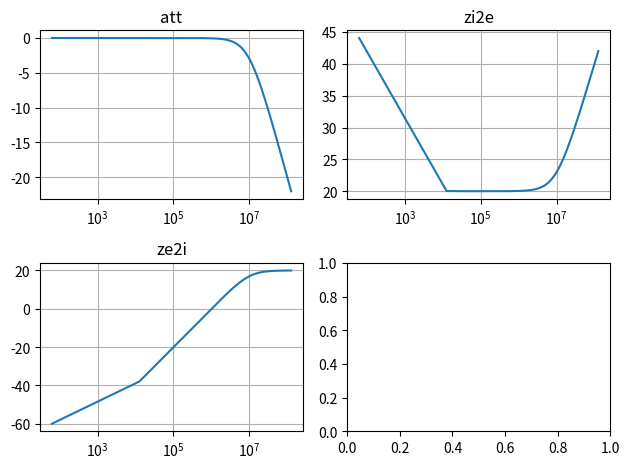

The script that saved this image:
"""
Model script for output LC filter of buck conveter
"""

import numpy as np


# List of parameter dictionaries with names, initial values,
# and min/max bounds. Set 'vary': False to hold a param constant.
PARAMS = [
    {"name":   "Ls", "init": 1e-6, "vary": True, "min":  100e-9, "max":  10e-3},
    {"name":  "rLs", "init": 1e-3, "vary": True, "min":   100, "max":  1},
    {"name":   "Cp", "init": 100e-9, "vary": True, "min": 10e-9, "max":  100e-6},
    {"name":   "Rp", "init":   1, "vary": True, "min":   1e-3, "max":  10},
    {"name":   "w0", "init":   100e3, "vary": True, "min":  1e3, "max":  10e6},
]

def model(w, params, **kws):
    """
    Calculate impedance using equations here for all frequencies w.
    :param w: radian frequency array
    :param params: list of component values to apply to the model equations
    :param kws: dict of optional args (eg load, fsf, zsf)
    :param kws: dict of optional args (eg load, fsf, zsf)
    :param kws: dict of optional args (eg load, fsf, zsf)
    :return: complex impedance array corresponding to freqs w
    """
    # Extract individual component values from params list
    Ls  = params['Ls']
    rLs   = params['rLs']
    Cp  = params['Cp']
    Rp  = params['Rp']
    load = params['load']
    
    
    ZLs = (1j*w*Ls + rLs)
    ZCp = 1/1j/w/Cp + Rp
                                            
    Zext2int = ZLs * ZCp / (ZLs + ZCp)
    Zint2ext = ZLs + ZCp*load/(ZCp+load)
    attenuation = ZCp / (ZLs + ZCp)
                                            
    return attenuation, Zint2ext, Zext2int


if __name__ == "__main__":
    import numpy as np
    import matplotlib.pyplot as plt

    # Data for plotting
    f = np.linspace(10, 20.0e6, 10000)
    w = 2 * np.pi * f
    params = {'Ls': 1e-6, 'rLs': 1e-3, 'Cp': 100e-6, 'Rp': 10, 'load': 10e6}
    att, zi2e, ze2i = model(w, params)

    # Create figure
    fig, ((ax1, ax2), (ax3, ax4)) = plt.subplots(2, 2)

    # log y axis
    ax1.semilogx(w, 20*np.log10(np.abs(att)))
    ax1.set(title='att')
    ax1.grid()

    # log x axis
    ax2.semilogx(w, 20*np.log10(np.abs(zi2e)))
    ax2.set(title='zi2e')
    ax2.grid()

    # log x axis
    ax3.semilogx(w, 20*np.log10(np.abs(ze2i)))
    ax3.set(title='ze2i')
    ax3.grid()

    fig.tight_layout()
    plt.show()
